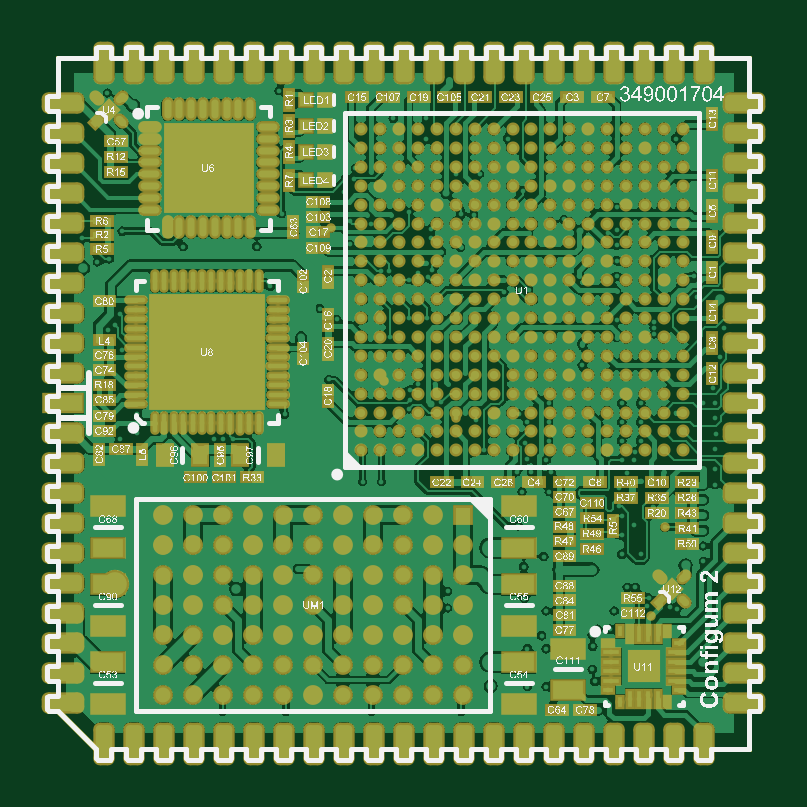
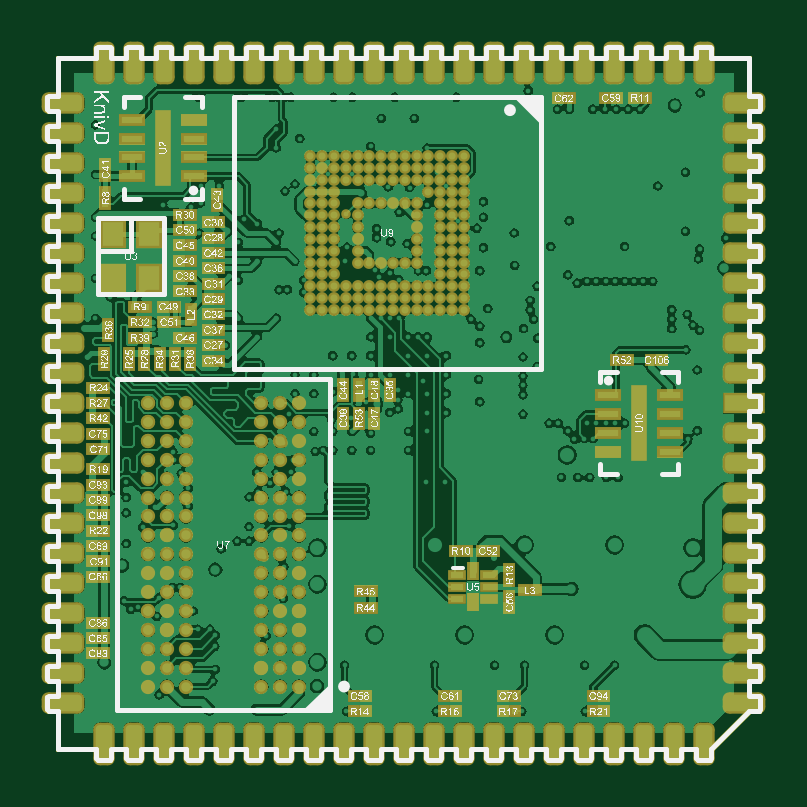
Circuit board: 11 layer files. Board 30.2 x 30.2 mm.
- drill: PCB.DRL (6625 bytes)
- bottom_copper: PCB.GBL (164460 bytes)
- bottom_silk: PCB.GBO (818545 bytes)
- paste: PCB.GBP (23869 bytes)
- bottom_mask: PCB.GBS (28762 bytes)
- outline: PCB.GKO (15596 bytes)
- outline: PCB.GM1 (31107 bytes)
- top_copper: PCB.GTL (193860 bytes)
- top_silk: PCB.GTO (1036214 bytes)
- paste: PCB.GTP (30515 bytes)
- top_mask: PCB.GTS (39834 bytes)

=== drill: PCB.DRL (6625 bytes, source withheld) ===
=== bottom_copper: PCB.GBL (164460 bytes, source omitted) ===
=== bottom_silk: PCB.GBO (818545 bytes, source omitted) ===
=== paste: PCB.GBP (23869 bytes, source omitted) ===
=== bottom_mask: PCB.GBS (28762 bytes, source omitted) ===
=== outline: PCB.GKO (15596 bytes, source omitted) ===
=== outline: PCB.GM1 (31107 bytes, source omitted) ===
=== top_copper: PCB.GTL (193860 bytes, source omitted) ===
=== top_silk: PCB.GTO (1036214 bytes, source omitted) ===
=== paste: PCB.GTP (30515 bytes, source omitted) ===
=== top_mask: PCB.GTS (39834 bytes, source omitted) ===
